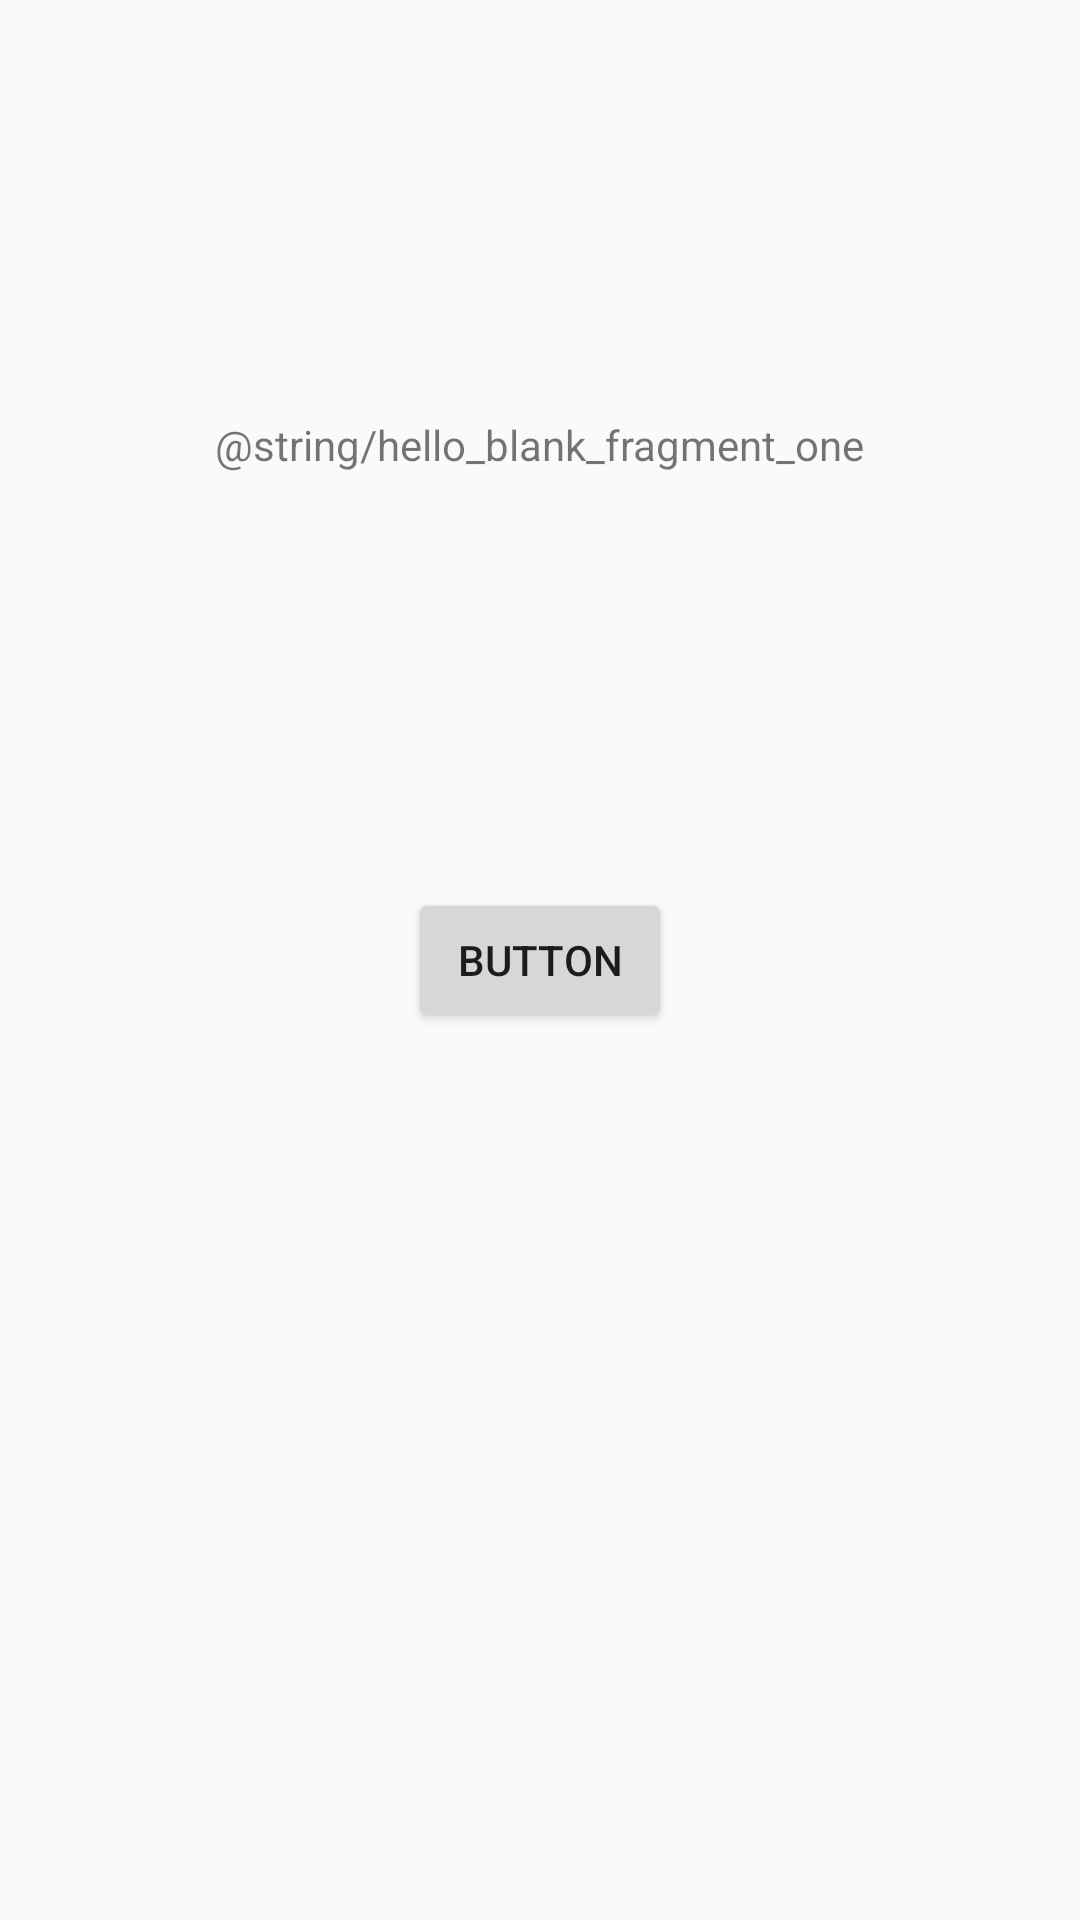

Here is an Android app screen rendered from its layout file. Give the layout XML and the strings, colors and styles it references.
<!-- AndroidManifest.xml: application theme HumorMemeAndJoke.NoActionBar -->
<!-- res/layout/fragment_one.xml -->
<?xml version="1.0" encoding="utf-8"?>
<androidx.constraintlayout.widget.ConstraintLayout xmlns:android="http://schemas.android.com/apk/res/android"
    xmlns:app="http://schemas.android.com/apk/res-auto"
    xmlns:tools="http://schemas.android.com/tools"
    android:id="@+id/frameLayout"
    android:layout_width="match_parent"
    android:layout_height="match_parent"
    tools:context=".ui.one.OneFragment">

    

    <TextView
        android:id="@+id/text_view_fragment_one"
        android:layout_width="wrap_content"
        android:layout_height="wrap_content"
        android:text="@string/hello_blank_fragment_one"
        app:layout_constraintBottom_toTopOf="@+id/button_joke"
        app:layout_constraintEnd_toEndOf="parent"
        app:layout_constraintHorizontal_bias="0.5"
        app:layout_constraintStart_toStartOf="parent"
        app:layout_constraintTop_toTopOf="parent" />

    <Button
        android:id="@+id/button_joke"
        android:layout_width="wrap_content"
        android:layout_height="wrap_content"
        android:text="Button"
        app:layout_constraintBottom_toBottomOf="parent"
        app:layout_constraintEnd_toEndOf="parent"
        app:layout_constraintHorizontal_bias="0.5"
        app:layout_constraintStart_toStartOf="parent"
        app:layout_constraintTop_toTopOf="parent" />

</androidx.constraintlayout.widget.ConstraintLayout>
<!-- resources referenced by this layout -->
<resources>
  <style name="HumorMemeAndJoke.NoActionBar" parent="Theme.AppCompat.Light.NoActionBar">
          
          <item name="colorPrimary">@color/yankees_blue</item>
          <item name="colorPrimaryVariant">@color/rainbow_indigo</item>
          <item name="colorOnPrimary">@color/slate_gray</item>
          <item name="colorOnBackground">@color/pastel_red</item>
          <item name="android:statusBarColor" tools:targetApi="l">?attr/colorPrimaryVariant
          </item>
      </style>
  <color name="yankees_blue">#17223b</color>
  <color name="rainbow_indigo">#263859</color>
  <color name="slate_gray">#6b778d</color>
  <color name="pastel_red">#FF6768</color>
</resources>
